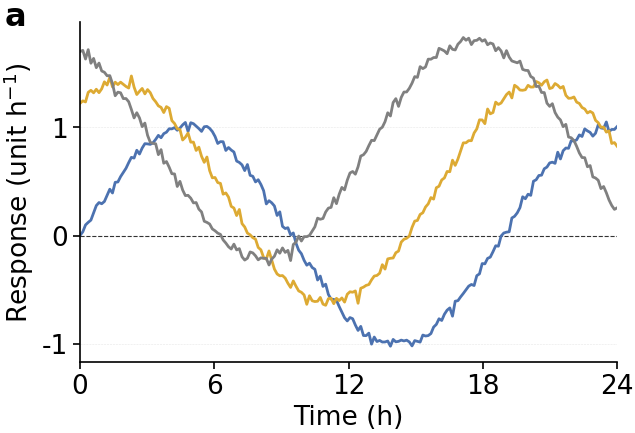

Reproduce this figure in Python.
"""
nature_style.py -- drop-in style module for Nature-branded journal figures.

Usage
-----
    from nature_style import (apply_style, panel, landed_report, save_all,
                              export_legend, SINGLE_COL, DOUBLE_COL,
                              ACADEMIC, SEMANTIC_EXAMPLE, lighten, darken,
                              panel_letter, clean_axes,
                              DIVERGING, diverging_cmap, palette_report)

    p = panel(placed_mm=60, aspect=0.8)   # where it sits in the final figure
    apply_style(p)
    fig, ax = plt.subplots(figsize=p.figsize)
    ...
    clean_axes(ax)
    panel_letter(ax, 'a')
    landed_report(fig, p)                 # measure before you export
    save_all('fig1_a_timeseries', fig)

Design rules encoded here
-------------------------
* Type size is expressed as LANDED points -- what the reader measures on the
  printed page -- and derived from where the panel will be PLACED, not from how
  big the script happens to draw it. panel() does the arithmetic;
  landed_report() verifies it against the real Text artists. House target is
  9-10.5 pt body; the artwork guide's 5-7 pt window is kept in JOURNAL_WINDOW
  and reported, not enforced. See the comment above LANDED_MIN for why.
* Everything geometric (rules, ticks, markers) scales with type, so a panel
  shrunk at assembly keeps its intended weight.
* pdf.fonttype = 42 keeps text editable, as the journal artwork guide requires.
* Mathtext font is forced to Arial so `$^{-1}$` matches the surrounding label.
* save_all writes PDF (journal + assembly), SVG (vector editing), PNG (preview).
* The palette gallery is a set of worked starting points, not a requirement.
  Pick one diverging ramp, one sequential ramp and one qualitative set per
  paper. palette_report() checks a palette in CIE L* before it propagates
  through twenty figures; references/palettes.md has the reasoning.

Nothing here depends on a specific project or discipline.
"""

from __future__ import annotations

import os
from pathlib import Path

import matplotlib as mpl
import matplotlib.colors as mcolors
import matplotlib.pyplot as plt
import matplotlib.ticker as ticker

__all__ = [
    "MM", "SINGLE_COL", "DOUBLE_COL", "SINGLE_COL_OTHER", "DOUBLE_COL_OTHER",
    "TRIPLE_COL_OTHER", "MAX_H",
    "FS_BODY", "FS_TICK", "FS_PANEL", "body_pt_for",
    "LANDED_MIN", "LANDED_MAX", "LANDED_TOLERATED", "JOURNAL_WINDOW",
    "ACADEMIC", "SEMANTIC_EXAMPLE", "COLOR_SIM", "COLOR_REAL", "COLOR_BASELINE",
    "GREY", "CMAP",
    "DIVERGING", "MONTHS", "DIVERGING_WARM", "DIVERGING_GAP",
    "SEQ_BLUE", "SEQ_GREEN", "SEQ_RED", "SEQ_TEAL",
    "CLASSES6", "SCENARIO",
    "NPG", "AAAS", "NEJM", "JAMA", "QUALITATIVE_LARGE",
    "CONTRAST", "BAND", "TWO_FACTOR", "REGION_FILL", "REGION_MARK", "ZONE",
    "diverging_cmap", "lightness", "palette_report",
    "apply_style", "panel", "landed_report", "clean_axes", "panel_letter",
    "share_outer_labels", "reference_line", "percent_axis", "sci_axis",
    "lighten", "darken", "shade_ramp",
    "save_all", "export_legend", "set_outdir",
]

# --------------------------------------------------------------------------
# Physical sizes (Nature branded research journals, original research content)
# --------------------------------------------------------------------------

MM = 1 / 25.4

SINGLE_COL = 88 * MM        # 3.4646 in
DOUBLE_COL = 180 * MM       # 7.0866 in

# Non-research content types
SINGLE_COL_OTHER = 58 * MM
DOUBLE_COL_OTHER = 121 * MM
TRIPLE_COL_OTHER = 185 * MM

# Maximum figure height, keyed by caption length. MAX_H[caption_words][columns]
MAX_H = {
    300: {"single": 130 * MM, "double": 185 * MM},
    150: {"single": 180 * MM, "double": 210 * MM},
    50:  {"single": 220 * MM, "double": 225 * MM},
}

# --------------------------------------------------------------------------
# Type sizes
#
# There are TWO different numbers and confusing them is the most common
# figure-production error:
#
#   LANDED pt  -- what the reader measures on the printed page. This is what
#                 the journal constrains.
#   DRAWN pt   -- what you type into the script. Equals landed pt only if the
#                 panel is placed at exactly the width it was drawn at.
#
#       landed_pt = drawn_pt * (placed_width_mm / drawn_width_mm)
#
# A real main figure is 10-25 panels assembled in a vector tool, and almost
# every panel is SHRUNK on the way in -- you draw a scatter at a comfortable
# 110 mm and it ends up occupying 55 mm of a 180 mm figure. A script that
# hard-codes 7 pt therefore lands at 3.5 pt and is rejected. So the number to
# fix is the LANDED size, and the drawn size is derived from the placement.
#
# The landed target is a RANGE, not a constant, and it depends on how wide the
# panel actually is. Type does not scale linearly with panel size: 6 pt reads
# comfortably across a 180 mm panel but looks microscopic inside a 45 mm inset,
# where the reader's eye is comparing it against a much smaller frame. Small
# panels want proportionally LARGER type. See body_pt_for().
# --------------------------------------------------------------------------

# The official Nature artwork guide asks for 5-7 pt as landed on the page. That
# window is kept here as a documented fact, and landed_report still says when a
# figure sits outside it -- but it is NOT the house target.
#
# Reason: 5-7 pt is a floor-level legibility spec written for print, and figures
# built to the letter of it read as cramped on screen, in talks, and in the PDFs
# people actually skim. Accepted figures routinely run larger, landing around
# 9-12 pt. Art editors
# reset house style at production anyway, so the practical cost of being over the
# guide is close to zero, and the practical cost of being at the floor is a figure
# nobody can read without zooming.
JOURNAL_WINDOW = (5.0, 7.0)   # what the artwork guide asks for; reported, not enforced

LANDED_MIN = 5.0         # hard floor -- below this is a real reject
LANDED_MAX = 10.5        # house target ceiling (largest default body below)
LANDED_TOLERATED = 12.0  # absolute ceiling; above this is a real failure

# Default LANDED body size by placed panel width. Biased upward for narrow
# panels. Widths in mm, sizes in points.
BODY_PT_BY_WIDTH = [
    (160, 9.0),    # full double-column panel
    (100, 9.5),    # half to two-thirds of a double-column figure
    (60,  10.0),   # single column, or one of three across
    (0,   10.5),   # inset / small multiple
]


def body_pt_for(placed_mm: float) -> float:
    """Default LANDED body size for a panel of this placed width."""
    for w, pt in BODY_PT_BY_WIDTH:
        if placed_mm >= w:
            return pt
    return BODY_PT_BY_WIDTH[-1][1]


FS_BODY = 9.5    # landed: axis labels, annotations (default; see body_pt_for)
FS_TICK = 9.0    # landed: tick labels, legend text
FS_PANEL = 11.0  # landed: panel letters (bold)

# --------------------------------------------------------------------------
# Colour
# --------------------------------------------------------------------------

# General-purpose qualitative palette. Cycle in order; stop at six.
ACADEMIC = ["#E64B35", "#4DBBD5", "#00A087", "#3C5488", "#F39B7F", "#8491B4"]

# Two-series contrast
COLOR_SIM = "#d2352c"        # simulated / predicted
COLOR_REAL = "#4a7db3"       # measured / observed
COLOR_BASELINE = "#333333"   # baseline, drawn dashed

# Neutral tones, for whatever a figure wants to keep visually quiet. Optional --
# nothing in this module requires you to use them.
GREY = {
    "land": "#E8E8E8",
    "fill": "#F2F2F2",
    "line": "#888888",
    "faint": "#AAAAAA",
    "text": "#404040",
    "dark": "#333333",
}

# A semantic dictionary maps one PHYSICAL QUANTITY to one colour, fixed for the
# whole paper. Readers learn the code from the first figure and stop reading
# legends.
#
# The six hexes below are a worked example of the PATTERN -- one dict, defined
# once, imported everywhere -- not a recommended palette. Replace both the keys
# and the colours.
SEMANTIC_EXAMPLE = {
    "Component A": "#4C72B0",
    "Component B": "#DDAA33",
    "Component C": "#808080",
    "Component D": "#8172B3",
    "Component E": "#d47d49",
    "Component F": "#C44E52",
}

# Colormap selection guide, as data
CMAP = {
    "diverging_zero":   "RdBu_r",     # use with TwoSlopeNorm(vcenter=0)
    "diverging_alt":    "seismic",
    "probability":      "RdYlBu_r",
    "density":          "Blues",      # use with LogNorm for long tails
    "intensity":        "inferno",
    "cost_benefit":     "RdYlGn",
    "spatiotemporal":   "Spectral_r",
    "sequential":       "viridis",
    "sequential_cvd":   "cividis",    # colour-blind optimised
}

# --------------------------------------------------------------------------
# Palette gallery -- worked schemes, with the reasoning in references/palettes.md
#
# These are reusable STARTING POINTS, not a house requirement. Pick one
# diverging ramp, one sequential ramp and one qualitative set for the whole
# paper and use those three everywhere, supplement included.
# --------------------------------------------------------------------------

# Diverging: signed quantities, anomalies, residuals, differences from a
# baseline. Blue-red is the colour-blind-safe diverging axis.
#
# The visually neutral stop is index 7 of 13, so it lands at 7/12 = 0.583 with
# evenly spaced stops -- use diverging_cmap() below, or TwoSlopeNorm, to put
# zero at the pale colour. The navy end is also ~17 L* darker than the brick
# end, so negatives read heavier; use DIVERGING_WARM when the two directions
# must carry equal weight.
DIVERGING = [
    "#012A61", "#015696", "#0B75B3", "#4596CD", "#89CAEA", "#BBE6FA",
    "#E2F4FE", "#F1EEED", "#FCCDC9", "#EE9D9F", "#DE6A69", "#C84747",
    "#982B2D",
]

# Twelve steps of the same family, for months: cold months blue, warm months
# red, so the colour restates a variable the reader already holds. Not cyclic --
# December and January sit at opposite ends.
MONTHS = DIVERGING[:12]

# Diverging with a cream midpoint and balanced ends (L* 18.0 vs 24.2). Better
# than DIVERGING for filled areas, where a near-white middle reads as missing
# data against the page.
DIVERGING_WARM = ["#012f48", "#669aba", "#fbf0d9", "#be1420", "#7a0101"]

# Asymmetric diverging: six stops on the failing side, two on the succeeding
# side, for when one tail is the finding and the other is only context. Say so
# in the caption -- an unannounced non-linear colour scale is an integrity issue.
DIVERGING_GAP = ["#d73221", "#e35235", "#e48070", "#fcb777", "#fde699",
                 "#fef4ae", "#d2edf2", "#6491c1"]

# Sequential, single hue: lightness is monotone, so these survive greyscale and
# every form of colour-vision deficiency unmodified. Give each physical quantity
# its own hue and vary lightness within it, rather than mixing them into one ramp.
SEQ_BLUE = ["#c6dbef", "#6baed6", "#2171b5", "#084594"]
SEQ_GREEN = ["#c7e9c0", "#74c476", "#238b45", "#005a32"]
SEQ_RED = ["#fff5f0", "#fcbba1", "#fc9272", "#ef3b2c", "#99000d"]

# Muted sequential for the SECOND colour-coded layer of a panel whose main layer
# already uses a diverging ramp. Far enough from both blue-red ends to not be
# confused with them, quiet enough not to compete.
SEQ_TEAL = ["#ffffff", "#cfe3e3", "#9fc8c8", "#5fa3a3", "#2f7a7a"]

# Ordered classes: the ramp does the legend's job -- the reader can rank the
# classes without reading their names. Six-class slice of the DIVERGING family,
# for a two-threshold partition (see nature_quadrant.partition_legend).
# Caveat: the two middle classes are only 8.4 L* apart. Dual-encode them if the
# argument turns on telling them apart.
CLASSES6 = ["#012A61", "#0B75B3", "#89CAEA", "#F0D2D2", "#DC5654", "#982B2D"]

# Ordinal scenarios/horizons in one hue: darker = later/stronger/more. Costs one
# hue, not three. shade_ramp() generalises this to any base colour.
SCENARIO = {"2030": "#9ecae1", "2040": "#4292c6", "2050": "#08519c"}

# Qualitative sets reverse-engineered from major journal house styles. Pick ONE
# per paper and cycle it in order -- entries 0 and 1 are the strongest contrast
# pair, so a two-series panel gets the best separation for free. ACADEMIC above
# is NPG[:6] and stays the default cycler.
NPG = ["#E64B35", "#4DBBD5", "#00A087", "#3C5488", "#F39B7F",
       "#8491B4", "#91D1C2", "#DC0000", "#7E6148", "#B09C85"]
AAAS = ["#3B4992", "#EE0000", "#008B45", "#631879", "#008280",
        "#BB0021", "#5F559B", "#A20056", "#808180", "#1B1919"]
NEJM = ["#BC3C29", "#0072B5", "#E18727", "#20854E", "#7876B1",
        "#6F99AD", "#FFDC91", "#EE4C97"]
JAMA = ["#374E55", "#DF8F44", "#00A1D5", "#B24745", "#79AF97",
        "#6A6599", "#80796B"]

# Concatenated, ~35 distinguishable colours. Legitimate ONLY where colour is an
# identity lookup ("where is Japan") and never a comparison ("is orange bigger").
QUALITATIVE_LARGE = NPG + AAAS + NEJM + JAMA

# Two-colour contrasts, all drawn from the ends of DIVERGING so a paper has one
# colour system rather than five.
CONTRAST = {
    "positive": "#0B75B3", "negative": "#982B2D",
    "above": "#0B75B3", "below": "#DE6A69",
    "feasible": "#4C72B0", "infeasible": "#C44E52",
    "significant": "#982B2D", "not_significant": "#0B75B3",
}

# Green-amber-red threshold bands. Instantly readable and NOT colour-blind safe:
# use only where the class is also carried by text or position.
BAND = ["#009988", "#DD8452", "#C44E52"]

# Two crossed binary factors: hue carries one, lightness the other, so a reader
# decomposes the legend instead of memorising it. Pairs are ~36 L* apart, so the
# lightness factor alone survives greyscale.
TWO_FACTOR = ["#FDAE61", "#BD0026", "#ABD9E9", "#2C7BB6"]

# Region plots: a fill and a mark per region. Fills sit within 8 L* of each
# other, so no region looks more important than another; each mark is the same
# hue at higher saturation, clearing its own fill by 15-35 L*.
REGION_FILL = {"Q1": "#d5e8f1", "Q2": "#a9d9bb", "Q3": "#f6dfd6", "Q4": "#cfcce3"}
REGION_MARK = {"Q1": "#4a9cc7", "Q2": "#5ab87a", "Q3": "#c07060", "Q4": "#8a85b0"}

# Background bands for logical partitions; draw at alpha 0.10-0.20, zorder 0.
ZONE = {"low": "#ABD3A0", "mid": "#FBEA2E", "high": "#EC3E31"}


def diverging_cmap(colors=None, neutral=None, name="diverging", n=256):
    """Diverging colormap with its neutral stop pinned to 0.5.

    A list of hexes handed to LinearSegmentedColormap.from_list is spaced
    evenly, which puts the pale middle at index/(len-1) -- not at 0.5 unless the
    list happens to be odd and symmetric. That silently decouples the visual
    centre from zero. This pins it.

    colors  ramp, neutral in the middle (default: DIVERGING)
    neutral index of the neutral stop (default: the least saturated colour)

    The default picks the LEAST SATURATED stop, not the lightest. On a ramp
    whose two arms are unequally long the palest colour is often still visibly
    tinted -- DIVERGING's lightest stop is a pale blue, one place before the
    achromatic one -- and "no signal" is where the hue vanishes, not where the
    lightness peaks.
    """
    colors = list(colors if colors is not None else DIVERGING)
    if neutral is None:
        def chroma(c):
            r, g, b = mcolors.to_rgb(c)[:3]
            return max(r, g, b) - min(r, g, b)
        neutral = min(range(len(colors)), key=lambda i: chroma(colors[i]))
    last = len(colors) - 1
    if not 0 < neutral < last:
        raise ValueError("neutral must be an interior stop")
    pos = ([i / neutral * 0.5 for i in range(neutral + 1)]
           + [0.5 + (i - neutral) / (last - neutral) * 0.5
              for i in range(neutral + 1, len(colors))])
    return mcolors.LinearSegmentedColormap.from_list(
        name, list(zip(pos, colors)), N=n)


def lightness(color):
    """Approximate CIE L* (0 black, 100 white) of any matplotlib colour.

    Lightness -- not hue -- decides whether a palette survives greyscale
    printing and colour-vision deficiency. Categories that must be told apart
    want more than ~10 points between them.
    """
    def lin(c):
        return c / 12.92 if c <= 0.04045 else ((c + 0.055) / 1.055) ** 2.4
    r, g, b = (lin(c) for c in mcolors.to_rgb(color)[:3])
    y = 0.2126 * r + 0.7152 * g + 0.0722 * b
    return 116 * (y ** (1 / 3) if y > 0.008856 else 7.787 * y + 16 / 116) - 16


def palette_report(colors, labels=None, min_gap=10.0, ordered=False, name=""):
    """Print the L* of a palette and find pairs that collide in greyscale.

    Run this before a palette propagates through twenty figures. Returns the
    list of (entry, entry, gap) pairs closer than min_gap.

    ordered=True for a ramp read as DISCRETE ranked classes -- an ordinal class
    ramp, a binned choropleth, a scenario ladder. Only CONSECUTIVE steps are
    checked,
    because that is the pair a reader has to separate. A diverging ramp is
    deliberately non-monotone in lightness -- its two arms mirror each other, so
    a mid-blue and a mid-red necessarily share a grey value and direction is
    carried by hue. Flagging those would be flagging the design. Consecutive
    steps that collide are a real defect: the ramp claims an order the reader
    cannot see. Fix by re-spacing the stops.

    Do NOT run this check on a stop list destined for LinearSegmentedColormap.
    There the stops are interpolation control points, not classes a reader ever
    separates, and closely spaced neighbours near the neutral are exactly what
    makes the ramp smooth -- DIVERGING has three such pairs by design.

    ordered=False (default) for a qualitative set, where the entries encode
    unrelated categories and every pair is checked. Close lightness is EXPECTED
    there, because six distinguishable hues cannot also be six distinguishable
    greys; the fix is to dual-encode (linestyle, marker, hatch), not to re-pick
    the colours.
    """
    items = list(colors.items()) if isinstance(colors, dict) else list(
        zip(labels or [str(i) for i in range(len(colors))], colors))
    header = f"palette_report: {name}" if name else "palette_report"
    print(f"{header}  ({'ordered ramp' if ordered else 'qualitative set'})")
    print(f"  {'entry':<24} {'hex':<10} L*")
    for label, c in items:
        print(f"  {label:<24} {str(c):<10} {lightness(c):5.1f}")

    pairs = (list(zip(items, items[1:])) if ordered else
             [(items[i], items[j]) for i in range(len(items))
              for j in range(i + 1, len(items))])
    close = [(a, b, abs(lightness(ca) - lightness(cb)))
             for (a, ca), (b, cb) in pairs
             if abs(lightness(ca) - lightness(cb)) < min_gap]

    scope = "consecutive step" if ordered else "pair"
    if not close:
        print(f"  OK    every {scope} separated by >= {min_gap} L*; "
              f"survives greyscale unaided")
    elif ordered:
        worst = min(close, key=lambda t: t[2])
        print(f"  FAIL  {len(close)} consecutive step(s) under {min_gap} L*, "
              f"closest {worst[0]} / {worst[1]} at {worst[2]:.1f}. An ordered "
              f"ramp whose neighbouring steps collide is claiming a rank the "
              f"reader cannot see -- re-space the stops.")
    else:
        print(f"  NOTE  {len(close)} pair(s) under {min_gap} L*. Normal for a "
              f"qualitative set: dual-encode with linestyle / marker / hatch "
              f"so colour is never the only channel.")
    return close

# --------------------------------------------------------------------------
# Global style
# --------------------------------------------------------------------------


def apply_style(spec=None, body: float = None, tick: float = None,
                scale: float = None, tick_direction: str = "out",
                serif: bool = False, label: float = None) -> None:
    """Install the journal rcParams. Call once at the top of every script.

    Parameters
    ----------
    spec : a Panel from panel(). Supplies body/tick sizes and the draw scale in
        one argument -- the normal way to call this. `apply_style(p)`.
    body, tick : LANDED point sizes, if you are not using a Panel. `body` is
        the in-plot annotation size; `tick` covers tick labels, axis labels and
        legend text, which are deliberately all the same.
    label : LANDED axis-label size. Defaults to `tick`, i.e. axis labels match
        their own tick labels and the legend. Raise it only if a panel is
        placed so small that its labels vanish.
    scale : draw-scale multiplier, if you are not using a Panel. Multiplies
        every type size, line width, tick length and marker size together, so
        the panel looks identical once shrunk back to its placed width.
    tick_direction : 'out' or 'in'. Free choice, but must be identical across
        every figure in the paper.
    serif : set True only if the manuscript body text is serif and the target
        journal expects matching figure type.
    """
    letter = FS_PANEL
    if spec is not None:
        body = spec.body if body is None else body
        tick = spec.tick if tick is None else tick
        scale = spec.draw_scale if scale is None else scale
        letter = spec.letter
    body = FS_BODY if body is None else body
    tick = FS_TICK if tick is None else tick
    scale = 1.0 if scale is None else scale
    # Axis labels, tick labels and legend text are ONE size. An axis label set
    # larger than its own ticks reads as a heading for the panel, which is the
    # job the caption already does; and a legend at a size of its own makes a
    # multi-panel figure look assembled from parts. `body` stays available for
    # in-plot annotations, which do want to be a step up.
    label = tick if label is None else label

    family = "serif" if serif else "sans-serif"
    face = "Times New Roman" if serif else "Arial"
    body = body * scale
    tick = tick * scale
    label = label * scale

    mpl.rcParams.update({
        # --- typography -------------------------------------------------
        "font.family": family,
        "font.sans-serif": ["Arial", "Helvetica", "DejaVu Sans"],
        "font.serif": ["Times New Roman", "DejaVu Serif"],
        "font.size": body,
        "axes.labelsize": label,
        "axes.titlesize": label,
        "xtick.labelsize": tick,
        "ytick.labelsize": tick,
        "legend.fontsize": tick,
        # panel_letter() reads this; it is the letter size, not a real title
        "figure.titlesize": letter * scale,

        # mathtext must match the body face, or $^{-1}$ renders in DejaVu
        "mathtext.fontset": "custom",
        "mathtext.rm": face,
        "mathtext.it": f"{face}:italic",
        "mathtext.bf": f"{face}:bold",
        "mathtext.default": "regular",
        "axes.unicode_minus": False,

        # --- geometry (scales with type, or line weights break on shrink) --
        "axes.linewidth": 0.6 * scale,
        "lines.linewidth": 1.0 * scale,
        "lines.markersize": 3.0 * scale,
        "patch.linewidth": 0.4 * scale,
        "xtick.major.width": 0.6 * scale,
        "ytick.major.width": 0.6 * scale,
        "xtick.minor.width": 0.4 * scale,
        "ytick.minor.width": 0.4 * scale,
        "xtick.major.size": 2.5 * scale,
        "ytick.major.size": 2.5 * scale,
        "xtick.minor.size": 1.5 * scale,
        "ytick.minor.size": 1.5 * scale,
        "xtick.direction": tick_direction,
        "ytick.direction": tick_direction,

        # --- grid & legend ----------------------------------------------
        "axes.grid": False,
        "grid.linestyle": "--",
        "grid.linewidth": 0.4 * scale,
        "grid.alpha": 0.3,
        "legend.frameon": False,
        "legend.handlelength": 1.6,
        "legend.handletextpad": 0.6,
        "legend.columnspacing": 2.0,

        # --- colour cycle -----------------------------------------------
        "axes.prop_cycle": mpl.cycler(color=ACADEMIC),

        # --- export -----------------------------------------------------
        "figure.dpi": 300,
        "savefig.dpi": 300,
        "savefig.bbox": "tight",
        "savefig.pad_inches": 0.02,
        "savefig.transparent": False,
        "pdf.fonttype": 42,       # TrueType -> text stays editable (REQUIRED)
        "ps.fonttype": 42,
        "svg.fonttype": "none",   # keep SVG text as text
    })


class Panel:
    """The geometry contract for one panel of an assembled figure.

    Attributes
    ----------
    placed_mm  : width this panel will occupy in the final assembled figure.
                 This is the number the reader's ruler sees.
    drawn_mm   : width the script actually renders at (placed_mm * draw_scale).
    draw_scale : working-comfort knob only. Because type, rules, ticks and
                 markers are ALL multiplied by it, the landed result is
                 identical at any draw_scale. Raise it if you want to eyeball
                 the PNG without zooming; it changes nothing on the page.
    body/tick/letter : LANDED point sizes.
    figsize    : hand straight to plt.subplots(figsize=...).
    """

    __slots__ = ("placed_mm", "placed_h_mm", "drawn_mm", "drawn_h_mm",
                 "draw_scale", "body", "tick", "letter", "figsize")

    def __init__(self, placed_mm, placed_h_mm, draw_scale, body, tick, letter):
        self.placed_mm = placed_mm
        self.placed_h_mm = placed_h_mm
        self.draw_scale = draw_scale
        self.body, self.tick, self.letter = body, tick, letter
        self.drawn_mm = placed_mm * draw_scale
        self.drawn_h_mm = placed_h_mm * draw_scale
        self.figsize = (self.drawn_mm * MM, self.drawn_h_mm * MM)

    def __repr__(self):
        return (f"Panel(placed={self.placed_mm:.0f}x{self.placed_h_mm:.0f} mm, "
                f"drawn={self.drawn_mm:.0f}x{self.drawn_h_mm:.0f} mm, "
                f"draw_scale={self.draw_scale:g}, "
                f"landed body/tick/letter = "
                f"{self.body:g}/{self.tick:g}/{self.letter:g} pt)")


def panel(placed_mm: float, height_mm: float = None, aspect: float = 0.75,
          draw_scale: float = 1.0, body_pt: float = None) -> Panel:
    """Declare where a panel will sit in the assembled figure, get its figsize.

    This replaces "set figsize to the final size and hard-code 7 pt". That rule
    is only correct when the figure is a single panel placed at full width. A
    real main figure is many panels placed at many different widths, and the
    type size has to be derived from the placement, per panel.

    Usage
    -----
        # this panel will occupy 60 mm of a 180 mm three-across figure
        p = panel(placed_mm=60, aspect=0.8)
        apply_style(p)
        fig, ax = plt.subplots(figsize=p.figsize)
        ...
        landed_report(fig, p)

    Parameters
    ----------
    placed_mm : width the panel occupies in the assembled figure.
    height_mm : placed height. Defaults to placed_mm * aspect.
    aspect : height / width, used only when height_mm is None.
    draw_scale : render this many times larger than placed, for comfort only.
        Does not affect the landed result -- see Panel.draw_scale.
    body_pt : override the LANDED body size. Default body_pt_for(placed_mm),
        which biases narrow panels upward.
    """
    if height_mm is None:
        height_mm = placed_mm * aspect
    body = body_pt if body_pt is not None else body_pt_for(placed_mm)
    tick = round(body - 0.5, 2)
    letter = min(body + 1.5, LANDED_TOLERATED)
    return Panel(placed_mm, height_mm, draw_scale, body, tick, letter)


def landed_report(fig, panel_or_placed_mm, verbose: bool = True):
    """Measure every text object in `fig` and report its size on the page.

    Walks the actual Text artists rather than trusting rcParams, so it catches
    hard-coded fontsize= arguments, seaborn overrides, and colorbar labels --
    which is where out-of-spec type nearly always hides.

    Returns (rows, n_violations); rows are (landed_pt, drawn_pt, count, sample).
    """
    from matplotlib.text import Text

    if isinstance(panel_or_placed_mm, Panel):
        placed_mm = panel_or_placed_mm.placed_mm
    else:
        placed_mm = float(panel_or_placed_mm)

    drawn_mm = fig.get_size_inches()[0] / MM
    shrink = placed_mm / drawn_mm

    buckets = {}
    for t in fig.findobj(Text):
        s = t.get_text()
        if not s or not s.strip():
            continue
        drawn_pt = t.get_fontsize()
        key = round(drawn_pt, 2)
        entry = buckets.setdefault(key, [0, s])
        entry[0] += 1

    rows = []
    violations = 0
    for drawn_pt in sorted(buckets, reverse=True):
        count, sample = buckets[drawn_pt]
        lp = drawn_pt * shrink
        ceiling = LANDED_TOLERATED if _is_panel_letter(sample) else LANDED_MAX
        if lp < LANDED_MIN or lp > LANDED_TOLERATED:
            state = "FAIL"
            violations += 1
        elif lp > ceiling:
            state = "over"          # outside the guide, but commonly accepted
        else:
            state = "ok"
        rows.append((lp, drawn_pt, count, sample, state))

    if verbose:
        print(f"panel drawn {drawn_mm:.1f} mm -> placed {placed_mm:.1f} mm "
              f"(shrink {shrink:.3f})")
        for lp, dp, count, sample, state in rows:
            snippet = sample if len(sample) <= 22 else sample[:19] + "..."
            print(f"  [{state:>4}] {dp:5.1f} pt drawn -> {lp:5.2f} pt landed  "
                  f"x{count:<4d} e.g. {snippet!r}")
        n_over = sum(1 for r in rows if r[4] == "over")
        print(f"  house target {LANDED_MIN:g}-{LANDED_MAX:g} pt "
              f"(hard ceiling {LANDED_TOLERATED:g}): "
              f"{violations} fail, {n_over} over")
        jlo, jhi = JOURNAL_WINDOW
        outside = sum(r[2] for r in rows if not (jlo <= r[0] <= jhi))
        if outside:
            print(f"  note: {outside} text object(s) sit outside the artwork "
                  f"guide's {jlo:g}-{jhi:g} pt window. This is the house target "
                  f"working as intended, not an error -- see JOURNAL_WINDOW.")
    return rows, violations


def _is_panel_letter(s: str) -> bool:
    """Panel letters are allowed one step above the body window."""
    return len(s) == 1 and s.isalpha() and s.islower()


# --------------------------------------------------------------------------
# Axes helpers
# --------------------------------------------------------------------------


def clean_axes(ax, grid_axis: str = "y", box: bool = False):
    """Remove top/right spines and apply the house grid.

    box=True keeps all four spines (heatmaps, matrices, shaded scatter panels).
    grid_axis=None disables the grid entirely.
    """
    if not box:
        ax.spines["top"].set_visible(False)
        ax.spines["right"].set_visible(False)
    if grid_axis:
        ax.grid(axis=grid_axis, linestyle="--", linewidth=0.4, alpha=0.3, zorder=0)
        if grid_axis == "y":
            ax.xaxis.grid(False)
        elif grid_axis == "x":
            ax.yaxis.grid(False)
    ax.set_axisbelow(True)
    return ax


def panel_letter(ax, letter: str, x: float = -0.14, y: float = 1.06,
                 size: float = None):
    """Nature-style panel label: lowercase, bold, no parentheses, top-left.

    size defaults to the current draw-scaled letter size, so the letter shrinks
    with the panel instead of landing at 4 pt.
    """
    if size is None:
        size = mpl.rcParams["figure.titlesize"]
    ax.text(x, y, letter, transform=ax.transAxes, fontsize=size,
            fontweight="bold", va="top", ha="left")
    return ax


def share_outer_labels(axes, n_rows: int, n_cols: int,
                       xlabel: str | None = None, ylabel: str | None = None):
    """Keep axis labels only on the outer ring of a subplot grid."""
    flat = axes.flat if hasattr(axes, "flat") else axes
    for i, ax in enumerate(flat):
        row, col = divmod(i, n_cols)
        if col > 0:
            ax.set_ylabel("")
            ax.set_yticklabels([])
        elif ylabel:
            ax.set_ylabel(ylabel)
        if row < n_rows - 1:
            ax.set_xlabel("")
            ax.set_xticklabels([])
        elif xlabel:
            ax.set_xlabel(xlabel)
    return axes


def reference_line(ax, kind: str = "zero", value: float = 0.0,
                   color: str = COLOR_BASELINE, lw: float = 0.8, **kw):
    """Draw the line that tells the reader which direction is good.

    kind: 'zero' | 'hline' | 'vline' | 'diagonal'
    """
    style = dict(color=color, linewidth=lw, linestyle="--", zorder=1)
    style.update(kw)
    if kind in ("zero", "hline"):
        ax.axhline(value, **style)
    elif kind == "vline":
        ax.axvline(value, **style)
    elif kind == "diagonal":
        lo = max(ax.get_xlim()[0], ax.get_ylim()[0])
        hi = min(ax.get_xlim()[1], ax.get_ylim()[1])
        ax.plot([lo, hi], [lo, hi], **style)
    else:
        raise ValueError(f"unknown reference line kind: {kind}")
    return ax


def percent_axis(ax, axis: str = "y", xmax: float = 1.0):
    """Format an axis as percentages (data given as 0-1 by default)."""
    fmt = ticker.PercentFormatter(xmax)
    getattr(ax, f"{axis}axis").set_major_formatter(fmt)
    return ax


def sci_axis(ax, axis: str = "y", limits=(-3, 3)):
    """Scientific notation as x10^n, never 1e-3.

    Prefer a unit change (kWh -> MWh) over this. Only use when no natural
    larger unit exists.
    """
    ax.ticklabel_format(style="sci", axis=axis, scilimits=limits,
                        useMathText=True)
    return ax


# --------------------------------------------------------------------------
# Colour helpers
# --------------------------------------------------------------------------


def lighten(hex_color: str, f: float):
    """f=0 returns the original colour, f=1 returns white."""
    return tuple(c + (1 - c) * f for c in mcolors.to_rgb(hex_color))


def darken(hex_color: str, f: float):
    """f=0 returns the original colour, f=1 returns black."""
    return tuple(c * (1 - f) for c in mcolors.to_rgb(hex_color))


def shade_ramp(hex_color: str, n: int = 3, span: float = 0.65):
    """n same-hue shades from the base colour outward, for sub-categories."""
    if n == 1:
        return [mcolors.to_rgb(hex_color)]
    return [lighten(hex_color, span * i / (n - 1)) for i in range(n)]


# --------------------------------------------------------------------------
# Export
# --------------------------------------------------------------------------

_OUTDIR = Path(".")


def set_outdir(path) -> None:
    """Set the parent directory that will contain pdf/, svg/, png/."""
    global _OUTDIR
    _OUTDIR = Path(path)


def save_all(base: str, fig=None, dpi: int = 300, formats=("pdf", "svg", "png"),
             **kw):
    """Export one panel to PDF (journal + assembly), SVG (editing), PNG (preview).

    Always call on the *panel*, not on an assembled composite -- complex main
    figures are assembled in a vector tool, not in matplotlib.
    """
    f = fig if fig is not None else plt.gcf()
    written = []
    for ext in formats:
        d = _OUTDIR / ext
        d.mkdir(parents=True, exist_ok=True)
        path = d / f"{base}.{ext}"
        if ext == "png":
            f.savefig(path, dpi=dpi, bbox_inches="tight", **kw)
        else:
            f.savefig(path, bbox_inches="tight", **kw)
        written.append(str(path))
    return written


def export_legend(handles, base: str, ncol: int = 1, figsize=(4, 1.5),
                  fontsize: float = None, **kw):
    """Render a legend as its own file so it can be placed freely at assembly.

    handles: list of Line2D / Patch artists carrying `label=`.

    The legend file must be drawn at the SAME draw_scale as the panels it will
    sit next to, or it will not match once everything is placed. fontsize
    defaults to the current scaled legend size, which does exactly that.
    """
    if fontsize is None:
        fontsize = mpl.rcParams["legend.fontsize"]
    fig, ax = plt.subplots(figsize=figsize)
    ax.axis("off")
    ax.legend(handles=handles, loc="center", frameon=False, ncol=ncol,
              fontsize=fontsize, handlelength=1.6, columnspacing=2.0,
              handletextpad=0.6, **kw)
    paths = save_all(base, fig)
    plt.close(fig)
    return paths


# --------------------------------------------------------------------------
# Self-test: python nature_style.py -> demo panel + legend in ./pdf ./svg ./png
# --------------------------------------------------------------------------

if __name__ == "__main__":
    import numpy as np
    from matplotlib.patches import Patch

    # This panel will occupy 88 mm of the assembled figure; draw it 2x for
    # comfort. draw_scale changes nothing about the landed result.
    p = panel(placed_mm=88, height_mm=56, draw_scale=2.0)
    apply_style(p)
    print(p)

    rng = np.random.default_rng(0)
    x = np.linspace(0, 24, 200)

    fig, ax = plt.subplots(figsize=p.figsize)
    for i, (name, color) in enumerate(list(SEMANTIC_EXAMPLE.items())[:3]):
        ax.plot(x, np.sin(x / 3 + i) + i * 0.4 + rng.normal(0, 0.03, x.size),
                color=color, label=name)
    ax.set_xlabel("Time (h)")
    ax.set_ylabel(r"Response (unit h$^{-1}$)")
    ax.set_xlim(0, 24)
    ax.set_xticks(range(0, 25, 6))
    clean_axes(ax)
    reference_line(ax, "zero")
    panel_letter(ax, "a")

    landed_report(fig, p)

    # Palette checks: the neutral of DIVERGING must land at 0.5, and every
    # semantic colour must be tellable from every other in greyscale.
    dc = diverging_cmap()
    got, want = mcolors.to_hex(dc(0.5)), DIVERGING[7]
    assert abs(lightness(got) - lightness(want)) < 0.5, \
        f"diverging_cmap put {got} at 0.5, expected the neutral {want}"
    print(f"\ndiverging_cmap: 0.5 -> {got} (neutral {want}, "
          f"L* {lightness(got):.1f})")
    palette_report(SEMANTIC_EXAMPLE, name="SEMANTIC_EXAMPLE")
    print()
    palette_report(CLASSES6, ordered=True, name="CLASSES6",
                   labels=[f"class {i + 1}" for i in range(len(CLASSES6))])

    save_all("demo_panel", fig)
    export_legend([Patch(facecolor=c, label=k) for k, c in SEMANTIC_EXAMPLE.items()],
                  "demo_legend", ncol=3, figsize=(DOUBLE_COL, 0.5))

    print("wrote pdf/, svg/, png/ demo_panel.* and demo_legend.*")
